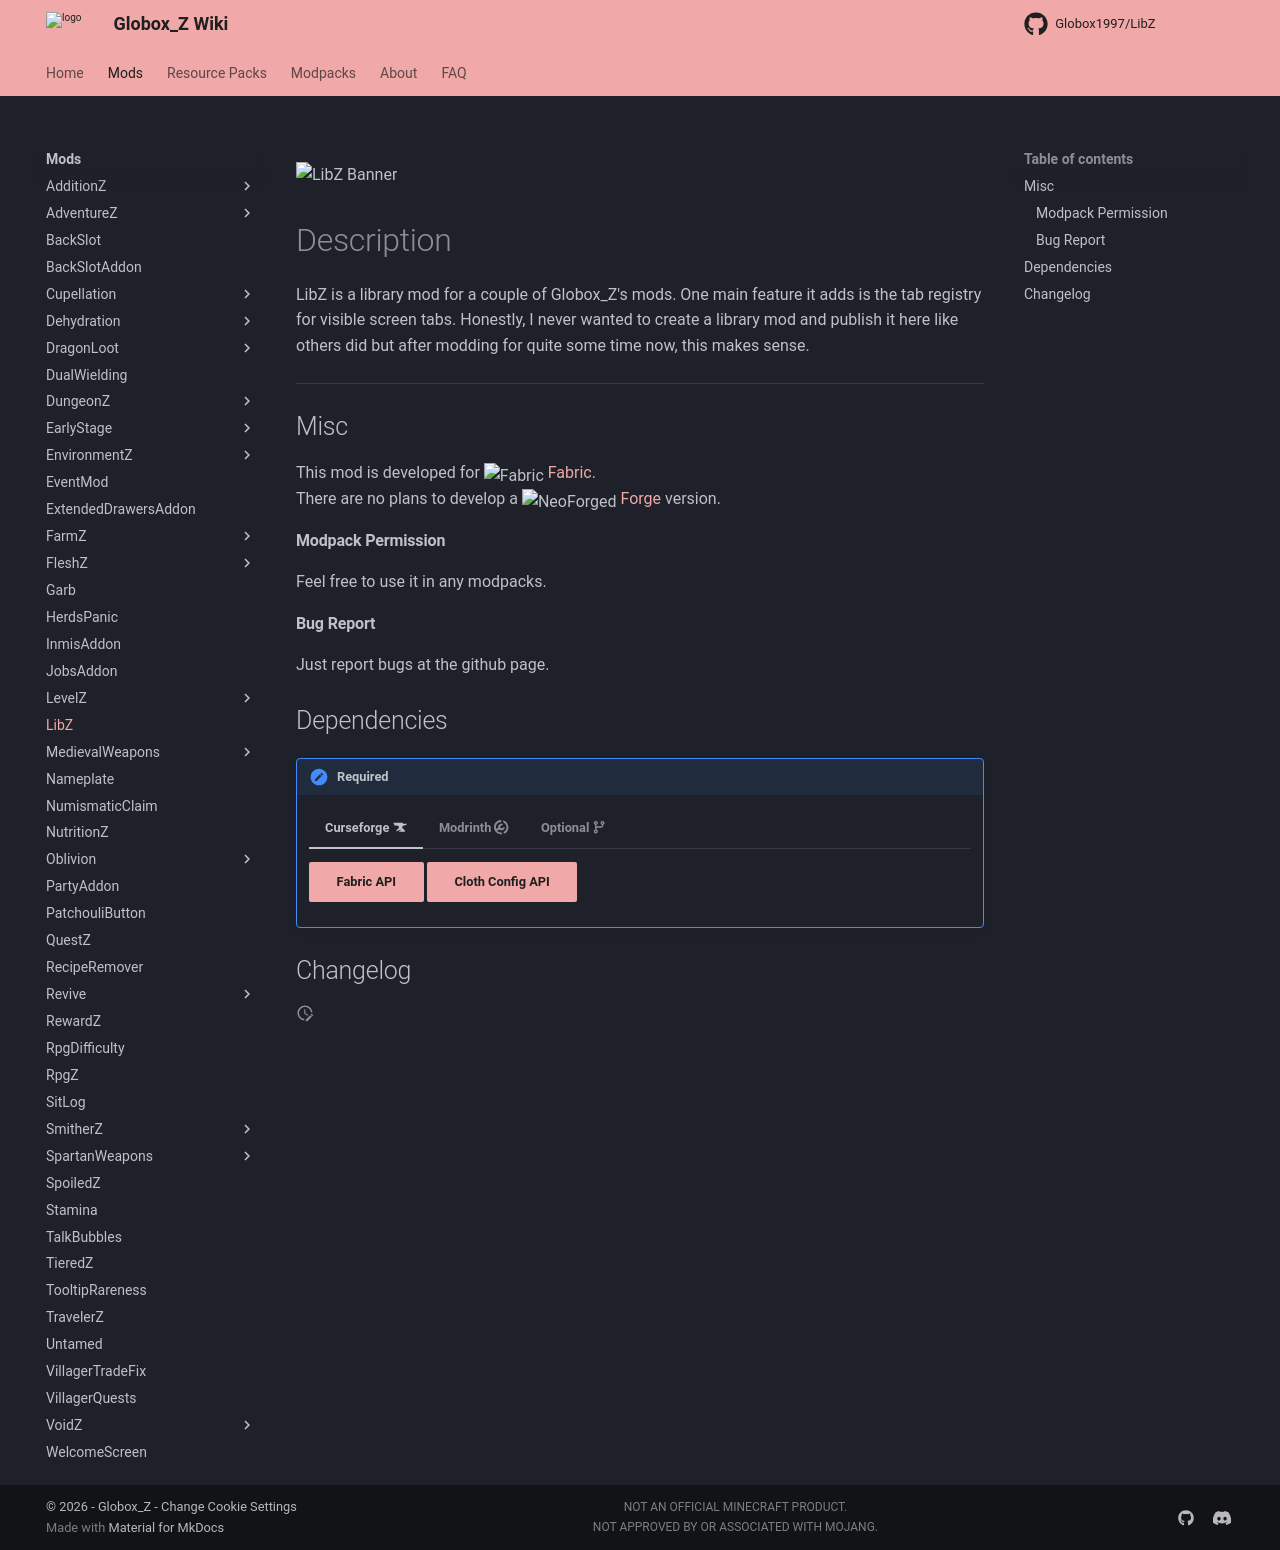

repository: Globox1997/wiki · page: mods/LibZ/index.html · generator: mkdocs

---
title: LibZ
project: libz
summary: libz wiki
---
<script src="/wiki/javascripts/data.js"></script>
<script src="/wiki/javascripts/sidebar.js" id="libz"></script>

![LibZ Banner](/wiki/assets/general/banner/libzbanner.png)

# Description
LibZ is a library mod for a couple of Globox_Z's mods.
One main feature it adds is the tab registry for visible screen tabs.
Honestly, I never wanted to create a library mod and publish it here like others did but after modding for quite some time now, this makes sense.
  
---
## Misc
This mod is developed for <img src="https://fabricmc.net/assets/logo.png" alt="Fabric" width="16" height="16" style="position: relative; top: 3px;"> [Fabric](https://fabricmc.net/).  
There are no plans to develop a <img src="https://neoforged.net/img/authors/neoforged.png" alt="NeoForged" width="16" height="16" style="position: relative; top: 3px;"> [Forge](https://neoforged.net/) version.  

#### Modpack Permission
Feel free to use it in any modpacks.  

#### Bug Report
Just report bugs at the github page.  

## Dependencies

!!! apple-keyboard-control "Required"
    === "Curseforge :simple-curseforge:"

        [Fabric API](https://www.curseforge.com/minecraft/mc-mods/fabric-api){ .md-button .md-button--primary }
        [Cloth Config API](https://curseforge.com/minecraft/mc-mods/cloth-config){ .md-button .md-button--primary }

    === "Modrinth :simple-modrinth:"

        [Fabric API](https://modrinth.com/mod/fabric-api){ .md-button .md-button--primary }
        [Cloth Config API](https://modrinth.com/mod/cloth-config){ .md-button .md-button--primary }
    
    === "Optional :octicons-git-branch-16:"

        [LevelZ](/wiki/mods/LevelZ){ .md-button .md-button--primary }
        [JobsAddon](/wiki/mods/JobsAddon){ .md-button .md-button--primary }
        [PartyAddon](/wiki/mods/PartyAddon){ .md-button .md-button--primary }
        [InmisAddon](/wiki/mods/InmisAddon){ .md-button .md-button--primary }

## Changelog
<script src="https://cdn.jsdelivr.net/npm/marked@15.0.12/marked.min.js"></script>
<div id="log" modid="libz"></div>
